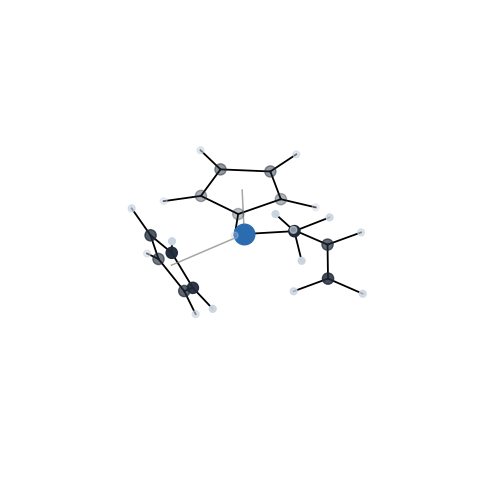
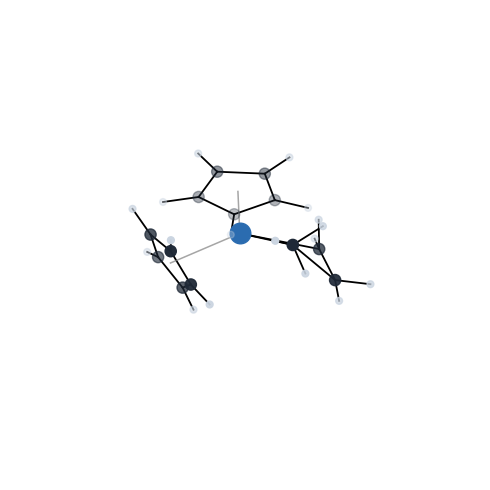
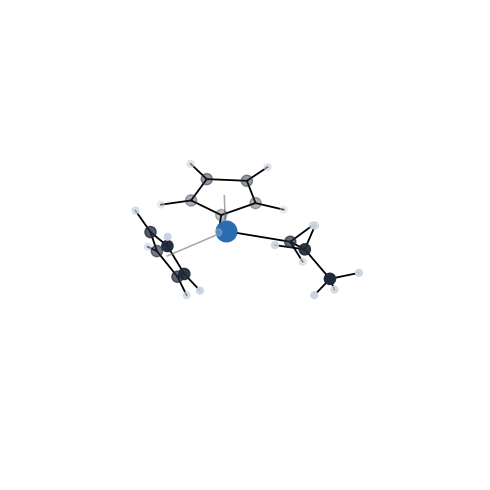

Write the Python code that produced these figures, in order.
import math
import numpy as np
from pathlib import Path

# ---------- vector helpers ----------
def norm(v):
    v = np.array(v, dtype=float)
    n = np.linalg.norm(v)
    if n < 1e-12:
        raise ValueError('zero vector')
    return v / n

def orthonormal_basis(n):
    n = norm(n)
    ref = np.array([1.0, 0.0, 0.0])
    if abs(np.dot(n, ref)) > 0.85:
        ref = np.array([0.0, 1.0, 0.0])
    u = norm(np.cross(n, ref))
    v = norm(np.cross(n, u))
    return u, v

# ---------- geometry builders ----------
def cp_ring(centroid, metal=np.zeros(3), c_r=1.19, ch=1.08, phase_deg=0.0, ring_name='Cp'):
    centroid = np.array(centroid, float)
    n = norm(metal - centroid)
    u, v = orthonormal_basis(n)
    phase = math.radians(phase_deg)
    atoms = []
    carbons = []
    for i in range(5):
        ang = phase + 2 * math.pi * i / 5
        radial = math.cos(ang) * u + math.sin(ang) * v
        c = centroid + c_r * radial
        carbons.append(c)
        atoms.append(('C', c, f'{ring_name}C{i+1}'))
    for i, c in enumerate(carbons):
        radial = norm(c - centroid)
        h = centroid + (c_r + ch) * radial
        atoms.append(('H', h, f'{ring_name}H{i+1}'))
    return atoms

def add_sp3_one_bond(center, attached, bond_len=1.09, phase_deg=0.0, label_prefix='H'):
    center = np.array(center, float)
    n = norm(np.array(attached, float) - center)
    u, v = orthonormal_basis(n)
    atoms = []
    phase = math.radians(phase_deg)
    for i, phi_deg in enumerate((0, 120, 240), start=1):
        phi = phase + math.radians(phi_deg)
        d = (-1.0/3.0) * n + (2.0 * math.sqrt(2.0) / 3.0) * (math.cos(phi) * u + math.sin(phi) * v)
        atoms.append(('H', center + bond_len * norm(d), f'{label_prefix}{i}'))
    return atoms

def add_sp3_two_bonds(center, attached1, attached2, bond_len=1.09, twist_deg=0.0, label_prefix='H'):
    center = np.array(center, float)
    n1 = norm(np.array(attached1, float) - center)
    n2 = norm(np.array(attached2, float) - center)
    s = n1 + n2
    if np.linalg.norm(s) < 1e-8:
        b = np.array([1.0, 0.0, 0.0])
    else:
        b = norm(s)
    p = np.cross(n1, n2)
    if np.linalg.norm(p) < 1e-8:
        p = orthonormal_basis(b)[0]
    else:
        p = norm(p)
    q = norm(np.cross(p, b))
    # base tetrahedral-like directions around the bisector
    # each H should be mostly opposite the bisector with a perpendicular component
    a = 0.58  # ~1/sqrt(3), suitable for tetrahedral-like CH2 placement
    c = math.sqrt(max(1e-8, 1.0 - a*a))
    tw = math.radians(twist_deg)
    perp1 = math.cos(tw) * p + math.sin(tw) * q
    perp2 = -math.cos(tw) * p + math.sin(tw) * q
    d1 = norm(-a * b + c * perp1)
    d2 = norm(-a * b + c * perp2)
    return [('H', center + bond_len * d1, f'{label_prefix}1'), ('H', center + bond_len * d2, f'{label_prefix}2')]

def add_sp2_alkene_hydrogens(center, other_c, plane_normal, bond_len=1.08, label_prefix='H'):
    center = np.array(center, float)
    other_c = np.array(other_c, float)
    t = norm(other_c - center)
    n = norm(plane_normal)
    w = np.cross(n, t)
    if np.linalg.norm(w) < 1e-8:
        w = orthonormal_basis(t)[0]
    else:
        w = norm(w)
    d1 = norm(-0.5 * t + (math.sqrt(3)/2.0) * w)
    d2 = norm(-0.5 * t - (math.sqrt(3)/2.0) * w)
    return [('H', center + bond_len * d1, f'{label_prefix}1'), ('H', center + bond_len * d2, f'{label_prefix}2')]

# ---------- writing and checks ----------
def write_xyz(filename, atoms, title):
    with open(filename, 'w') as f:
        f.write(f"{len(atoms)}\n{title}\n")
        for el, xyz, label in atoms:
            x, y, z = xyz
            f.write(f"{el:2s} {x:12.6f} {y:12.6f} {z:12.6f}  # {label}\n")

def bondset_cp(ring_prefix):
    pairs = set()
    for i in range(1,6):
        j = i+1 if i < 5 else 1
        pairs.add(tuple(sorted((f'{ring_prefix}C{i}', f'{ring_prefix}C{j}'))))
        pairs.add(tuple(sorted((f'{ring_prefix}C{i}', f'{ring_prefix}H{i}'))))
    return pairs

def find_nonbonded_clash(atoms, bonded_pairs):
    coords = {label: np.array(xyz) for el, xyz, label in atoms}
    elems = {label: el for el, xyz, label in atoms}
    labels = list(coords)
    worst = None
    for i in range(len(labels)):
        for j in range(i+1, len(labels)):
            li, lj = labels[i], labels[j]
            if tuple(sorted((li, lj))) in bonded_pairs:
                continue
            d = np.linalg.norm(coords[li] - coords[lj])
            cutoff = 1.05 if 'H' in (elems[li], elems[lj]) else 1.25
            if d < cutoff:
                if worst is None or d < worst[0]:
                    worst = (d, li, lj)
    return worst

# ---------- base framework ----------
Zr = np.array([0.0, 0.0, 0.0])
cp1_cent = np.array([-1.20,  1.80,  0.80])
cp2_cent = np.array([-1.20, -1.80, -0.80])
cp_atoms = cp_ring(cp1_cent, metal=Zr, phase_deg=18, ring_name='CpA') + cp_ring(cp2_cent, metal=Zr, phase_deg=-8, ring_name='CpB')
cp_bonds = bondset_cp('CpA') | bondset_cp('CpB')

# ---------- reactant ----------
reactant = [('Zr', Zr, 'Zr')] + cp_atoms
Cm = np.array([2.05, -0.75, 0.85])
Ca = np.array([2.00, 1.10, -0.35])
Cb = np.array([2.55, 0.20, -1.18])
reactant += [('C', Cm, 'MeC'), ('C', Ca, 'AlkeneC1'), ('C', Cb, 'AlkeneC2')]
reactant += add_sp3_one_bond(Cm, Zr, phase_deg=25, label_prefix='MeH')
plane_n = np.cross(Cb - Ca, Zr - (Ca + Cb) / 2.0)
reactant += add_sp2_alkene_hydrogens(Ca, Cb, plane_n, label_prefix='C1H')
reactant += add_sp2_alkene_hydrogens(Cb, Ca, plane_n, label_prefix='C2H')
react_bonds = set(cp_bonds)
react_bonds |= {tuple(sorted(x)) for x in [('Zr','MeC'), ('AlkeneC1','AlkeneC2'), ('MeC','MeH1'), ('MeC','MeH2'), ('MeC','MeH3'), ('AlkeneC1','C1H1'), ('AlkeneC1','C1H2'), ('AlkeneC2','C2H1'), ('AlkeneC2','C2H2')]}

# ---------- TS-like ----------
TS = [('Zr', Zr, 'Zr')] + cp_atoms
Cm_ts = np.array([2.20, -0.70, 0.30])
Ca_ts = np.array([2.15, 0.85, -0.45])
Cb_ts = np.array([3.15, 0.05, -1.15])
TS += [('C', Cm_ts, 'MigratingMeC'), ('C', Ca_ts, 'AlphaC'), ('C', Cb_ts, 'BetaC')]
TS += add_sp3_one_bond(Cm_ts, Zr, phase_deg=0, label_prefix='MeH')
TS += add_sp3_two_bonds(Ca_ts, Zr, Cb_ts, twist_deg=-50, label_prefix='AlphaH')
TS += add_sp3_two_bonds(Cb_ts, Ca_ts, Cm_ts, twist_deg=-50, label_prefix='BetaH')
TS_bonds = set(cp_bonds)
TS_bonds |= {tuple(sorted(x)) for x in [
    ('Zr','MigratingMeC'), ('Zr','AlphaC'), ('AlphaC','BetaC'), ('MigratingMeC','BetaC'),
    ('MigratingMeC','MeH1'), ('MigratingMeC','MeH2'), ('MigratingMeC','MeH3'),
    ('AlphaC','AlphaH1'), ('AlphaC','AlphaH2'), ('BetaC','BetaH1'), ('BetaC','BetaH2')
]}

# ---------- product ----------
product = [('Zr', Zr, 'Zr')] + cp_atoms
C1 = np.array([1.95, 1.05, -0.45])
d12 = norm(np.array([0.74, -0.62, 0.17]))
C2 = C1 + 1.53 * d12
# choose a bent C2-C3 direction giving a realistic chain angle
# approximately 110 deg from C2->C1 and pointing away from the metal pocket
v23 = norm(np.array([0.70, -0.10, -0.70]))
C3 = C2 + 1.53 * v23
product += [('C', C1, 'PropylC1'), ('C', C2, 'PropylC2'), ('C', C3, 'PropylC3')]
product += add_sp3_two_bonds(C1, Zr, C2, twist_deg=20, label_prefix='C1H')
product += add_sp3_two_bonds(C2, C1, C3, twist_deg=-25, label_prefix='C2H')
product += add_sp3_one_bond(C3, C2, phase_deg=40, label_prefix='C3H')
prod_bonds = set(cp_bonds)
prod_bonds |= {tuple(sorted(x)) for x in [
    ('Zr','PropylC1'), ('PropylC1','PropylC2'), ('PropylC2','PropylC3'),
    ('PropylC1','C1H1'), ('PropylC1','C1H2'), ('PropylC2','C2H1'), ('PropylC2','C2H2'),
    ('PropylC3','C3H1'), ('PropylC3','C3H2'), ('PropylC3','C3H3')
]}

# ---------- write ----------
write_xyz('reactant.xyz', reactant, '[Cp2Zr(CH3)(eta2-C2H4)]+ approximate explicit-atom 3D model')
write_xyz('ts_like.xyz', TS, 'TS-like [Cp2Zr(CH3)(C2H4)]+ insertion geometry; approximate, not a validated TS')
write_xyz('product.xyz', product, '[Cp2Zr(CH2CH2CH3)]+ approximate explicit-atom 3D model')

# ---------- checks ----------
def distance(a,b):
    return float(np.linalg.norm(a-b))

def coords_map(atoms):
    return {label: np.array(xyz) for el, xyz, label in atoms}

for name, atoms, bonds in [('reactant', reactant, react_bonds), ('ts_like', TS, TS_bonds), ('product', product, prod_bonds)]:
    m = coords_map(atoms)
    print(f'[{name}]')
    if name == 'reactant':
        print('  Zr-MeC      ', round(distance(m['Zr'], m['MeC']), 3))
        print('  Zr-C1       ', round(distance(m['Zr'], m['AlkeneC1']), 3))
        print('  Zr-C2       ', round(distance(m['Zr'], m['AlkeneC2']), 3))
        print('  C1=C2       ', round(distance(m['AlkeneC1'], m['AlkeneC2']), 3))
    elif name == 'ts_like':
        print('  Zr-MeC      ', round(distance(m['Zr'], m['MigratingMeC']), 3))
        print('  Zr-Alpha    ', round(distance(m['Zr'], m['AlphaC']), 3))
        print('  Alpha-Beta  ', round(distance(m['AlphaC'], m['BetaC']), 3))
        print('  Me...Beta   ', round(distance(m['MigratingMeC'], m['BetaC']), 3))
    else:
        print('  Zr-C1       ', round(distance(m['Zr'], m['PropylC1']), 3))
        print('  C1-C2       ', round(distance(m['PropylC1'], m['PropylC2']), 3))
        print('  C2-C3       ', round(distance(m['PropylC2'], m['PropylC3']), 3))
    clash = find_nonbonded_clash(atoms, bonds)
    print('  clash       ', clash)

# ---------- previews ----------
import matplotlib
matplotlib.use('Agg')
import matplotlib.pyplot as plt
from mpl_toolkits.mplot3d import Axes3D  # noqa: F401
colors = {'Zr':'#2b6cb0','C':'#1f2937','H':'#cbd5e1'}
sizes = {'Zr':220,'C':65,'H':24}

def draw(name, atoms, bonds):
    fig = plt.figure(figsize=(5,5))
    ax = fig.add_subplot(111, projection='3d')
    for el in ['Zr','C','H']:
        pts = np.array([xyz for e, xyz, _ in atoms if e == el])
        if len(pts):
            ax.scatter(pts[:,0], pts[:,1], pts[:,2], s=sizes[el], c=colors[el], depthshade=True)
    dct = {label: np.array(xyz) for _, xyz, label in atoms}
    for a,b in bonds:
        if a == 'Zr' and b.startswith('Cp'):
            continue
        xa, xb = dct[a], dct[b]
        ax.plot([xa[0],xb[0]],[xa[1],xb[1]],[xa[2],xb[2]], color='k', lw=1.3)
    # stylized Zr-Cp centroid contacts
    for cent in [cp1_cent, cp2_cent]:
        ax.plot([0, cent[0]], [0, cent[1]], [0, cent[2]], color='gray', lw=1.1, alpha=0.7)
    allpts = np.array([xyz for _, xyz, _ in atoms])
    mins = allpts.min(axis=0); maxs = allpts.max(axis=0)
    center = (mins + maxs) / 2.0
    span = max(maxs - mins) * 0.62
    ax.set_xlim(center[0]-span, center[0]+span)
    ax.set_ylim(center[1]-span, center[1]+span)
    ax.set_zlim(center[2]-span, center[2]+span)
    ax.set_axis_off()
    ax.view_init(elev=18, azim=-58)
    plt.tight_layout()
    plt.savefig(f'{name}.png', dpi=180, bbox_inches='tight', pad_inches=0.02)
    plt.close(fig)

for name, atoms, bonds in [('reactant', reactant, react_bonds), ('ts_like', TS, TS_bonds), ('product', product, prod_bonds)]:
    draw(name, atoms, bonds)

with open('STRUCTURE_NOTES.txt', 'w') as f:
    f.write('Files:\n')
    f.write('  reactant.xyz : [Cp2Zr(CH3)(eta2-C2H4)]+ approximate 3D structure\n')
    f.write('  ts_like.xyz  : insertion TS-like geometry (illustrative, not optimized)\n')
    f.write('  product.xyz  : [Cp2Zr(CH2CH2CH3)]+ approximate 3D structure\n\n')
    f.write('Interpretation: migratory insertion of coordinated ethylene into the zirconium-methyl bond of a cationic zirconocene complex.\n')
    f.write('The TS-like model is schematic/approximate and should be refined before any energetic use.\n')
